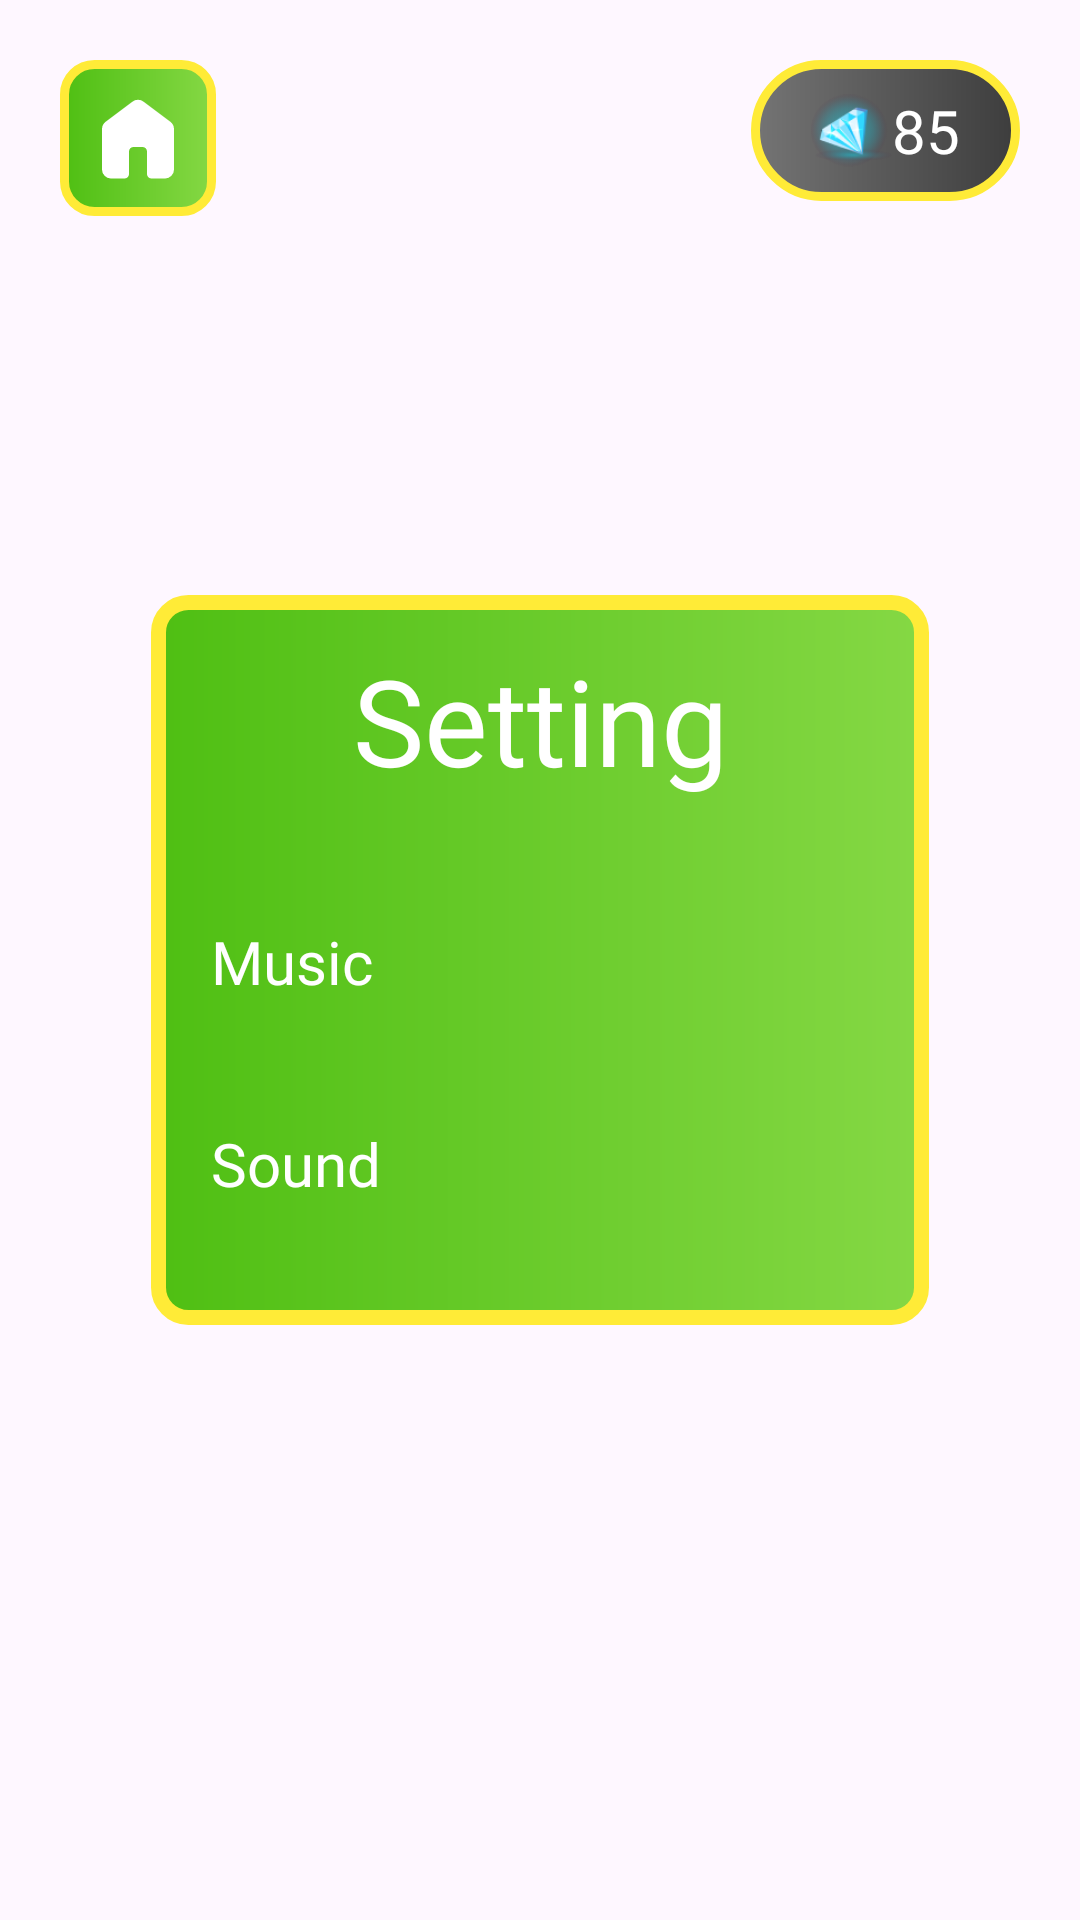

Android layout source for this screen:
<!-- AndroidManifest.xml: application theme Theme.CandysBonanzaFunny -->
<!-- res/layout/fragment_settings.xml -->
<?xml version="1.0" encoding="utf-8"?>
<androidx.constraintlayout.widget.ConstraintLayout xmlns:android="http://schemas.android.com/apk/res/android"
    xmlns:tools="http://schemas.android.com/tools"
    android:layout_width="match_parent"
    android:layout_height="match_parent"
    xmlns:app="http://schemas.android.com/apk/res-auto"
    tools:context=".ui.settings.SettingsFragment">

    <include
        android:id="@+id/balance"
        android:layout_height="wrap_content"
        android:layout_width="wrap_content"
        layout="@layout/balance_layout"
        app:layout_constraintEnd_toEndOf="parent"
        app:layout_constraintTop_toTopOf="parent"
        android:layout_marginTop="20dp"
        android:layout_marginEnd="20dp"
        />

    <ImageView
        android:id="@+id/btnHome"
        android:layout_width="wrap_content"
        android:layout_height="wrap_content"
        app:layout_constraintDimensionRatio="1:1"
        android:src="@drawable/home_without"
        android:background="@drawable/top_btns_bckgr"
        app:layout_constraintStart_toStartOf="parent"
        app:layout_constraintTop_toTopOf="parent"
        android:layout_marginTop="20dp"
        android:layout_marginStart="20dp"
        android:padding="8dp"
        />

    <ImageView
        android:id="@+id/bckgr"
        android:layout_width="0dp"
        android:layout_height="0dp"
        app:layout_constraintWidth_percent="0.72"
        app:layout_constraintHeight_percent="0.38"
        app:layout_constraintStart_toStartOf="parent"
        app:layout_constraintEnd_toEndOf="parent"
        app:layout_constraintTop_toTopOf="parent"
        app:layout_constraintBottom_toBottomOf="parent"
        android:src="@drawable/lvl_green_bckgr"
        />

    <TextView
        android:id="@+id/tvHeader"
        android:layout_width="wrap_content"
        android:layout_height="wrap_content"
        app:layout_constraintStart_toStartOf="@id/bckgr"
        app:layout_constraintEnd_toEndOf="@id/bckgr"
        app:layout_constraintTop_toTopOf="@id/bckgr"
        android:textColor="@color/white"
        android:text="@string/setting"
        android:fontFamily="@font/incised901bt_compact"
        android:textSize="40dp"
        android:layout_marginTop="15dp"
        />

    <TextView
        android:id="@+id/tvMusic"
        android:layout_width="wrap_content"
        android:layout_height="wrap_content"
        app:layout_constraintStart_toStartOf="@id/bckgr"
        app:layout_constraintTop_toBottomOf="@id/tvHeader"
        app:layout_constraintBottom_toTopOf="@id/tvSound"
        android:text="@string/music"
        android:fontFamily="@font/incised901bt_compact"
        android:textColor="@color/white"
        android:textSize="20dp"
        android:layout_marginStart="20dp"
        />

    <TextView
        android:id="@+id/tvSound"
        android:layout_width="wrap_content"
        android:layout_height="wrap_content"
        app:layout_constraintStart_toStartOf="@id/bckgr"
        app:layout_constraintTop_toBottomOf="@id/tvMusic"
        app:layout_constraintBottom_toBottomOf="@id/bckgr"
        android:text="@string/sound"
        android:fontFamily="@font/incised901bt_compact"
        android:textColor="@color/white"
        android:textSize="20dp"
        android:layout_marginStart="20dp"
        />

    <ImageView
        android:id="@+id/musicjSwitcher"
        android:layout_width="0dp"
        android:layout_height="0dp"
        app:layout_constraintWidth_percent="0.215"
        app:layout_constraintHeight_percent="0.1"
        app:layout_constraintEnd_toEndOf="@id/bckgr"
        app:layout_constraintTop_toTopOf="@id/tvMusic"
        app:layout_constraintBottom_toBottomOf="@id/tvMusic"
        android:layout_marginEnd="20dp"
        tools:src="@drawable/off"
        />

    <ImageView
        android:id="@+id/soundSwitcher"
        android:layout_width="0dp"
        android:layout_height="0dp"
        app:layout_constraintWidth_percent="0.215"
        app:layout_constraintHeight_percent="0.1"
        app:layout_constraintEnd_toEndOf="@id/bckgr"
        app:layout_constraintTop_toTopOf="@id/tvSound"
        app:layout_constraintBottom_toBottomOf="@id/tvSound"
        android:layout_marginEnd="20dp"
        tools:src="@drawable/on"
        />

</androidx.constraintlayout.widget.ConstraintLayout>
<!-- res/layout/balance_layout.xml (included above) -->
<?xml version="1.0" encoding="utf-8"?>
<androidx.constraintlayout.widget.ConstraintLayout xmlns:android="http://schemas.android.com/apk/res/android"
    android:layout_width="match_parent"
    android:layout_height="match_parent"
    xmlns:app="http://schemas.android.com/apk/res-auto">

    <ImageView
        android:id="@+id/balance_bckgr"
        android:layout_width="0dp"
        android:layout_height="0dp"
        app:layout_constraintStart_toStartOf="@id/ruby"
        app:layout_constraintEnd_toEndOf="@id/tvBalanceValue"
        app:layout_constraintTop_toTopOf="@id/tvBalanceValue"
        app:layout_constraintBottom_toBottomOf="@id/tvBalanceValue"
        android:src="@drawable/balance_bckgr"
        />

    <ImageView
        android:id="@+id/ruby"
        android:layout_width="0dp"
        android:layout_height="0dp"
        android:src="@drawable/ruby"
        app:layout_constraintDimensionRatio="1:1"
        app:layout_constraintStart_toStartOf="parent"
        app:layout_constraintTop_toTopOf="parent"
        app:layout_constraintBottom_toBottomOf="parent"
        android:paddingStart="20dp"
        />

    <TextView
        android:id="@+id/tvBalanceValue"
        android:layout_width="wrap_content"
        android:layout_height="wrap_content"
        app:layout_constraintStart_toEndOf="@id/ruby"
        app:layout_constraintTop_toTopOf="parent"
        app:layout_constraintBottom_toBottomOf="parent"
        android:fontFamily="@font/incised901bt_compact"
        android:textColor="@color/white"
        android:textSize="20sp"
        android:paddingEnd="20dp"
        android:paddingVertical="10dp"
        android:text="85"
        />

</androidx.constraintlayout.widget.ConstraintLayout>
<!-- resources referenced by this layout -->
<resources>
  <!-- drawable balance_bckgr (drawable) -->
  <?xml version="1.0" encoding="utf-8"?>
  <shape xmlns:android="http://schemas.android.com/apk/res/android">
  
      <stroke
          android:color="#FFEB37"
          android:width="3dp"
          />
      <corners android:radius="250dp" />
      <gradient
          android:startColor="#3D3D3D"
          android:centerY="0.5"
          android:centerX="0.5"
          android:endColor="#747474"
          android:angle="180"
  
          />
  
  </shape>
  <!-- drawable home_without (drawable) -->
  <vector xmlns:android="http://schemas.android.com/apk/res/android"
      android:width="36dp"
      android:height="36dp"
      android:viewportWidth="960"
      android:viewportHeight="960"
      android:tint="@color/white">
    <path
        android:fillColor="@android:color/white"
        android:pathData="M160,760L160,400Q160,381 168.5,364Q177,347 192,336L432,156Q453,140 480,140Q507,140 528,156L768,336Q783,347 791.5,364Q800,381 800,400L800,760Q800,793 776.5,816.5Q753,840 720,840L600,840Q583,840 571.5,828.5Q560,817 560,800L560,600Q560,583 548.5,571.5Q537,560 520,560L440,560Q423,560 411.5,571.5Q400,583 400,600L400,800Q400,817 388.5,828.5Q377,840 360,840L240,840Q207,840 183.5,816.5Q160,793 160,760Z"/>
  </vector>
  <!-- drawable lvl_green_bckgr (drawable) -->
  <?xml version="1.0" encoding="utf-8"?>
  <shape xmlns:android="http://schemas.android.com/apk/res/android">
  
      <stroke
          android:color="#FFEB37"
          android:width="5dp"
          />
      <corners android:radius="10dp" />
      <gradient
          android:startColor="#85D844"
          android:centerY="0.5"
          android:centerX="0.5"
          android:endColor="#4FBF13"
          android:angle="180"
          />
  
  </shape>
  <!-- drawable off: png bitmap (drawable, 7095 bytes) -->
  <!-- drawable on: png bitmap (drawable, 7763 bytes) -->
  <!-- drawable ruby: png bitmap (drawable, 9139 bytes) -->
  <!-- drawable top_btns_bckgr (drawable) -->
  <?xml version="1.0" encoding="utf-8"?>
  <shape xmlns:android="http://schemas.android.com/apk/res/android">
  
      <stroke
          android:color="#FFEB37"
          android:width="3dp"
          />
      <corners android:radius="10dp" />
      <gradient
          android:startColor="#85D844"
          android:centerY="0.5"
          android:centerX="0.5"
          android:endColor="#4FBF13"
          android:angle="180"
          />
  
  </shape>
  <string name="music">Music</string>
  <string name="setting">Setting</string>
  <string name="sound">Sound</string>
  <style name="Theme.CandysBonanzaFunny" parent="Base.Theme.CandysBonanzaFunny" />
  <style name="Base.Theme.CandysBonanzaFunny" parent="Theme.Material3.DayNight.NoActionBar">
          
          
      </style>
  <!-- not gathered from this repository: default colours our renderer supplied (Android Studio template values) -->
  <color name="white">#FFFFFFFF</color>
</resources>
